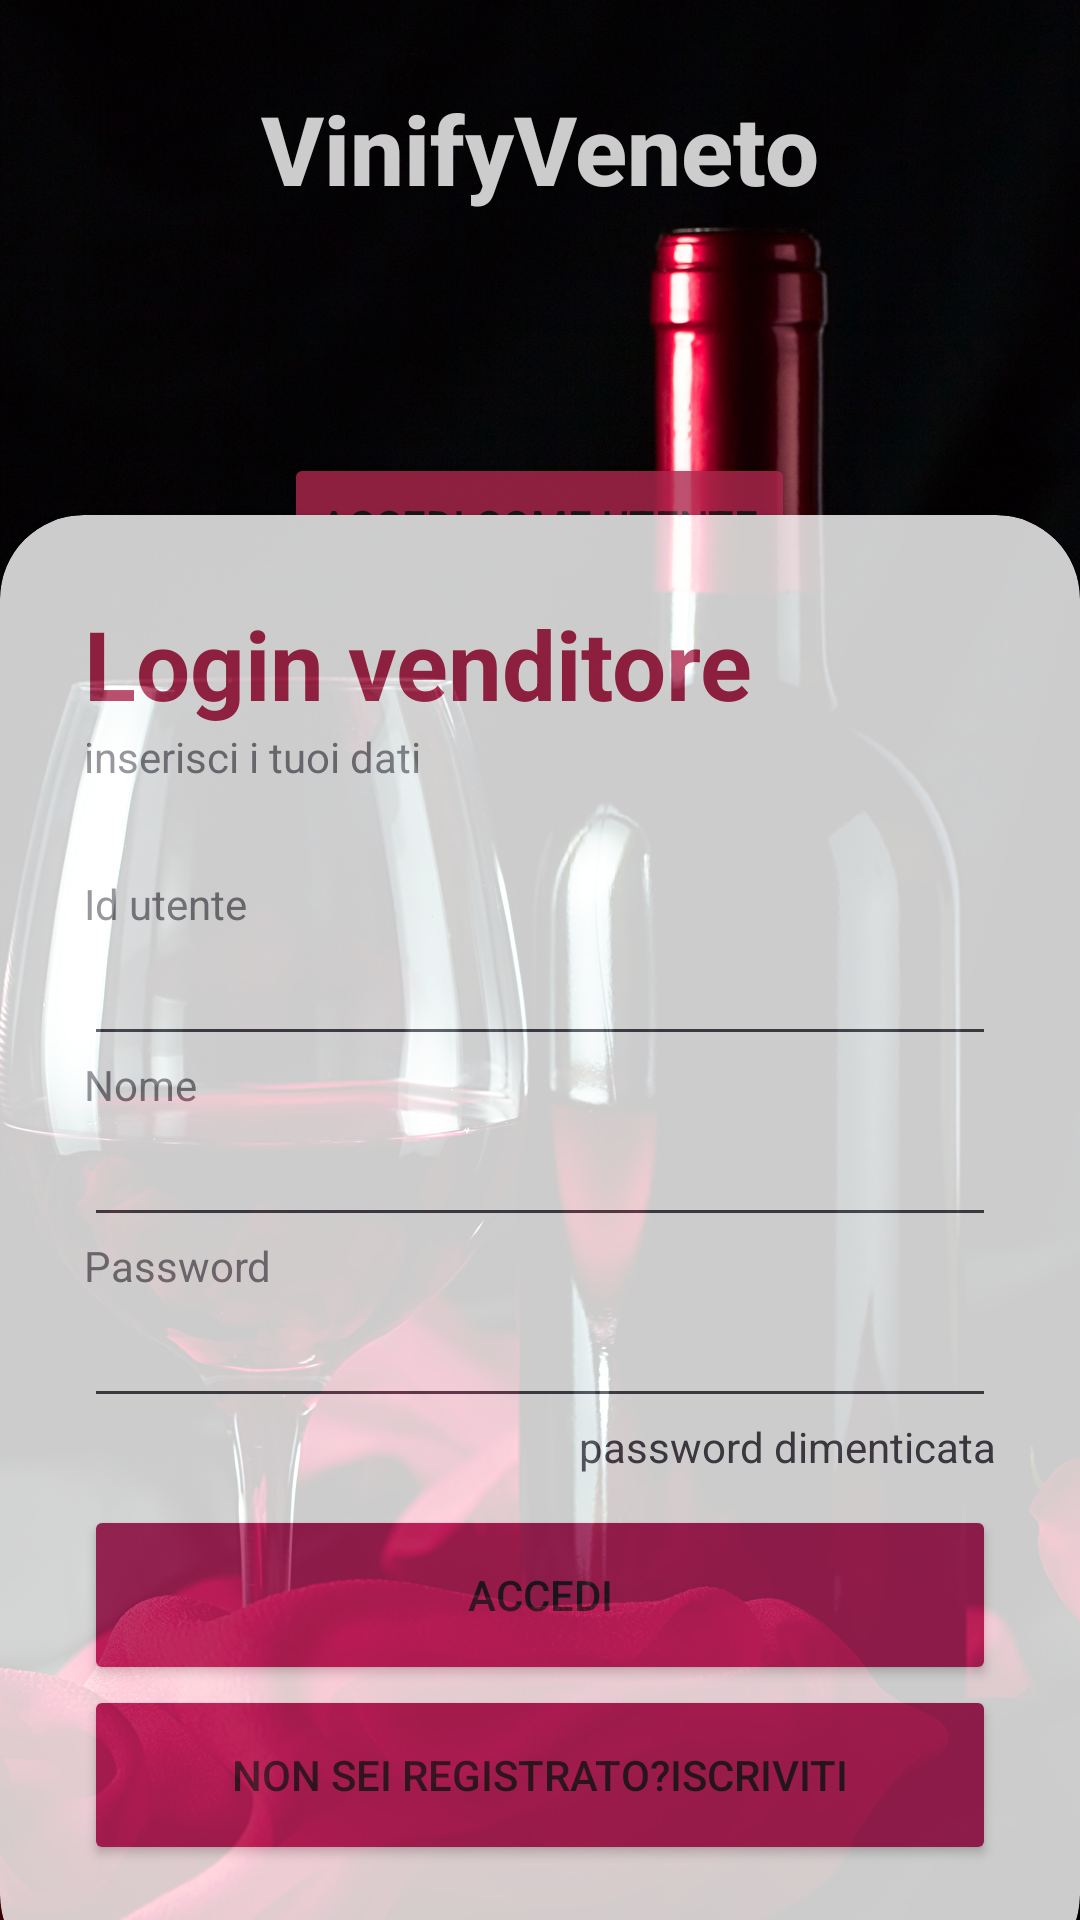

This screen was rendered from an Android layout file. Write that file and the resources it references.
<!-- AndroidManifest.xml: application theme Theme.VinifyVeneto -->
<!-- res/layout/seller_login.xml -->
<?xml version="1.0" encoding="utf-8"?>
<androidx.constraintlayout.widget.ConstraintLayout xmlns:android="http://schemas.android.com/apk/res/android"
    xmlns:app="http://schemas.android.com/apk/res-auto"
    xmlns:tools="http://schemas.android.com/tools"
    android:layout_width="match_parent"
    android:layout_height="match_parent"
    android:background="@drawable/sfondo_vino"
    tools:context=".MainActivity">
    <RelativeLayout
        android:layout_width="match_parent"
        android:layout_height="match_parent"
        android:alpha="0.8">

        <LinearLayout
            android:layout_width="match_parent"
            android:layout_height="wrap_content"
            android:gravity="center"
            android:orientation="vertical"
            android:padding="28dp">

            <TextView
                android:layout_width="wrap_content"
                android:layout_height="wrap_content"
                android:text="VinifyVeneto"
                android:textStyle="bold"
                android:fontFamily="sans-serif-medium"
                android:textSize="32sp"
                android:textColor="@color/white"></TextView>

            <View
                android:layout_width="wrap_content"
                android:layout_height="80dp"/>

            <Button
                android:layout_width="wrap_content"
                android:layout_height="wrap_content"
                android:text="Accedi come utente"
                android:id="@+id/switch_button"
                android:backgroundTint="@color/my_primary"/>

        </LinearLayout>
        <androidx.cardview.widget.CardView
            android:layout_width="match_parent"
            android:layout_height="wrap_content"
            android:layout_alignParentBottom="true"
            app:cardCornerRadius="28dp"
            android:layout_marginBottom="-20dp">
            <LinearLayout
                android:layout_width="match_parent"
                android:layout_height="wrap_content"
                android:orientation="vertical"
                android:padding="28dp">
                <TextView
                    android:layout_width="wrap_content"
                    android:layout_height="wrap_content"
                    android:text="Login venditore"
                    android:textColor="@color/my_primary"
                    android:textSize="32sp"
                    android:textStyle="bold"/>
                <TextView
                    android:layout_width="wrap_content"
                    android:layout_height="wrap_content"
                    android:text="inserisci i tuoi dati"
                    android:alpha="0.7"/>

                <View
                    android:layout_width="wrap_content"
                    android:layout_height="30dp"/>

                <TextView
                    android:layout_width="wrap_content"
                    android:layout_height="wrap_content"
                    android:text="Id utente"
                    android:alpha="0.7"/>
                <EditText
                    android:layout_width="match_parent"
                    android:layout_height="wrap_content"
                    android:inputType="text"
                    android:id="@+id/IdEdit"
                    android:drawableEnd="@drawable/done_icon"/>



                <TextView
                    android:layout_width="wrap_content"
                    android:layout_height="wrap_content"
                    android:text="Nome"
                    android:alpha="0.7"/>

                <EditText
                    android:layout_width="match_parent"
                    android:layout_height="wrap_content"
                    android:inputType="text"
                    android:id="@+id/nameEdit"
                    android:drawableEnd="@drawable/done_icon"/>



                <TextView
                    android:layout_width="wrap_content"
                    android:layout_height="wrap_content"
                    android:text="Password"
                    android:alpha="0.7"/>
                <EditText
                    android:layout_width="match_parent"
                    android:layout_height="wrap_content"
                    android:inputType="textPassword"
                    android:id="@+id/sellerPasswordEdit"
                    android:drawableEnd="@drawable/baseline_remove_red_eye_24"/>
                <RelativeLayout
                    android:layout_width="match_parent"
                    android:layout_height="wrap_content"
                    >


                    <TextView
                        android:layout_width="wrap_content"
                        android:layout_height="wrap_content"
                        android:layout_alignParentEnd="true"
                        android:text="password dimenticata"
                        android:layout_centerVertical="true"/>
                </RelativeLayout>
                <View
                    android:layout_width="wrap_content"
                    android:layout_height="10dp"/>
                <Button
                    android:layout_width="match_parent"
                    android:layout_height="60dp"
                    android:text="Accedi"
                    android:backgroundTint="@color/my_secondary"
                    android:id="@+id/loginButton"
                    app:cornerRadius="32dp"/>
                <Button
                    android:layout_width="match_parent"
                    android:layout_height="wrap_content"
                    android:height="60dp"
                    android:id="@+id/signupButton"
                    android:backgroundTint="@color/my_secondary"
                    android:text="Non sei registrato?Iscriviti"/>
                <View
                    android:layout_width="wrap_content"
                    android:layout_height="10dp"/>
            </LinearLayout>
        </androidx.cardview.widget.CardView>
    </RelativeLayout>
</androidx.constraintlayout.widget.ConstraintLayout>
<!-- resources referenced by this layout -->
<resources>
  <color name="my_primary">#AF274D</color>
  <color name="my_secondary">#AE225A</color>
  <color name="white">#FFFFFFFF</color>
  <!-- drawable sfondo_vino: jpg bitmap (drawable, 464486 bytes) -->
  <style name="Theme.VinifyVeneto" parent="Base.Theme.VinifyVeneto" />
  <style name="Base.Theme.VinifyVeneto" parent="Theme.Material3.DayNight.NoActionBar">
          
          
      </style>
</resources>
